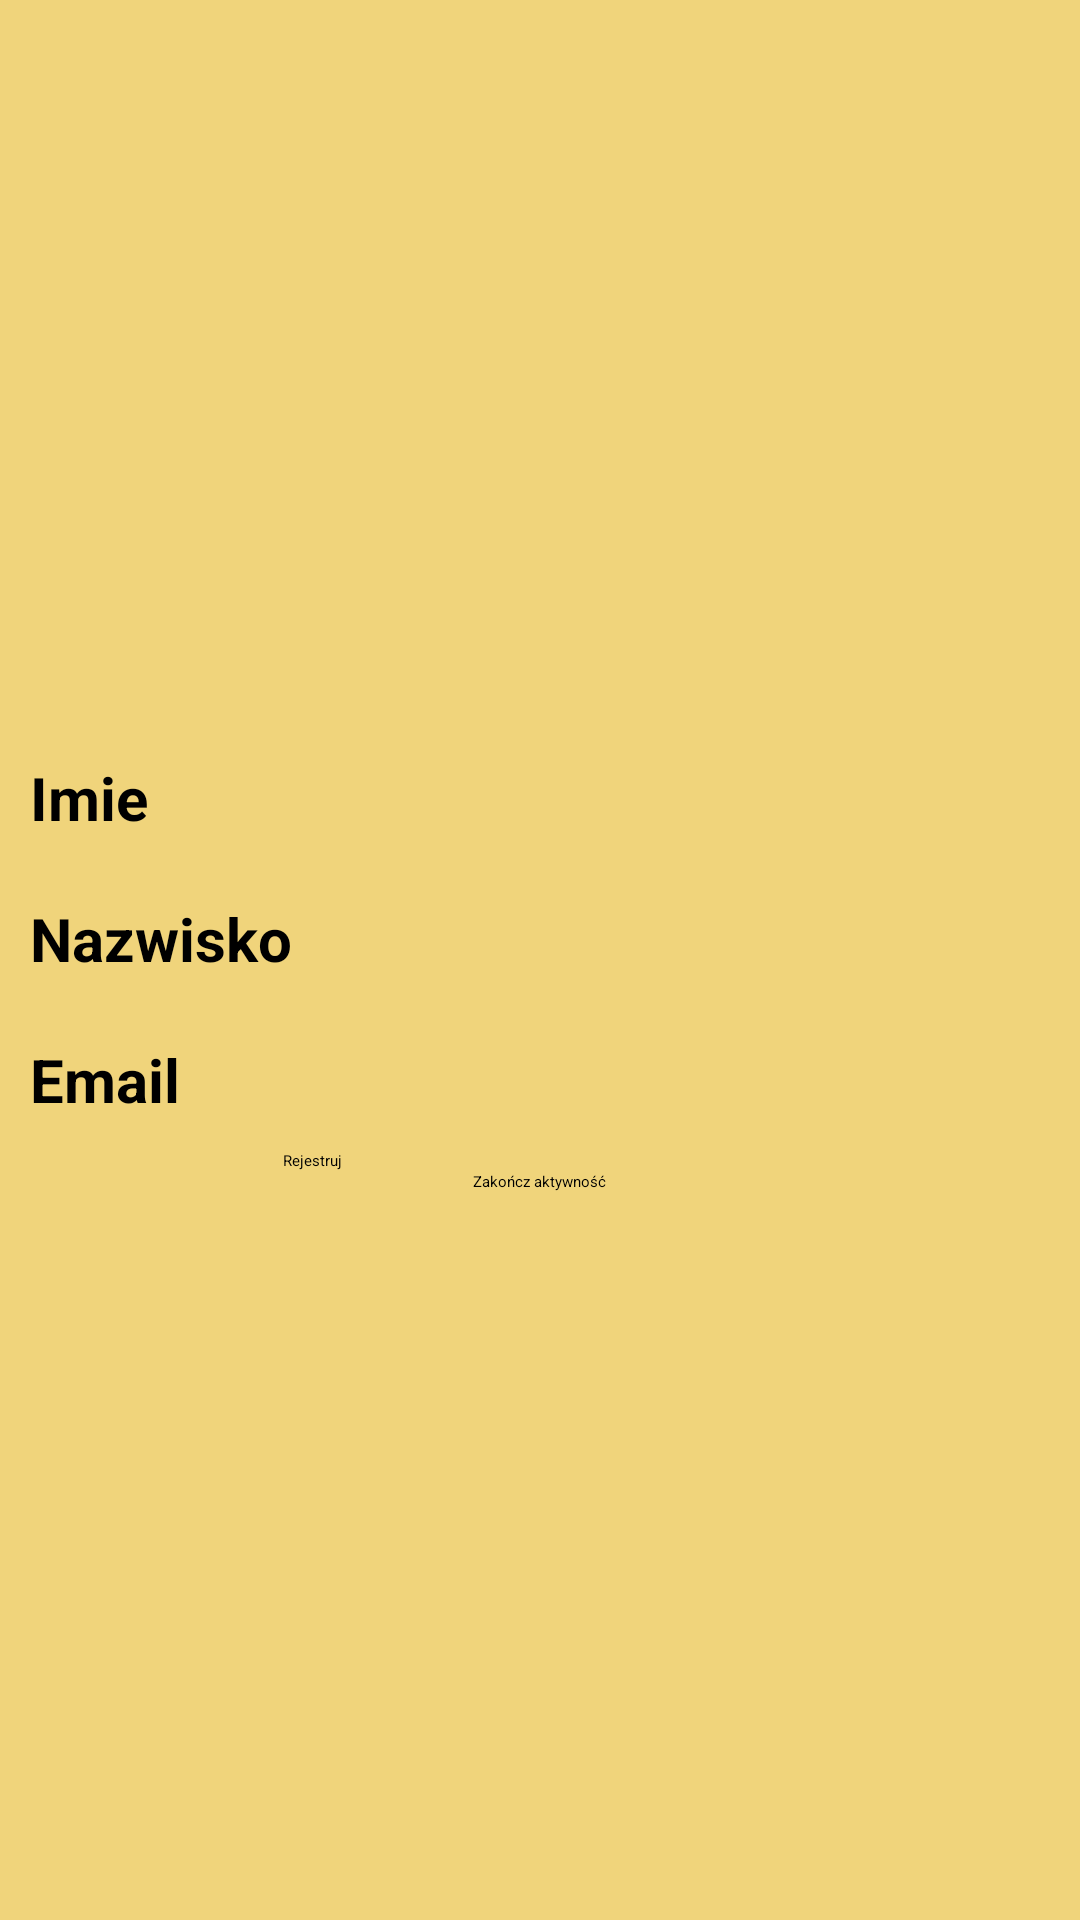

Reconstruct the res/layout file that produces this screen, plus the resources it refers to.
<!-- AndroidManifest.xml: application theme Theme.SecondActivity -->
<!-- res/layout/activity_second.xml -->
<?xml version="1.0" encoding="utf-8"?>
<LinearLayout xmlns:android="http://schemas.android.com/apk/res/android"
    xmlns:app="http://schemas.android.com/apk/res-auto"
    xmlns:tools="http://schemas.android.com/tools"
    android:id="@+id/main"
    android:layout_width="match_parent"
    android:layout_height="match_parent"
    android:gravity="center_vertical"
    android:background="#F0D47B"
    android:orientation="vertical"
    tools:context=".SecondActivity">


    <EditText
        android:id="@+id/imie"
        android:layout_width="match_parent"
        android:layout_height="wrap_content"
        android:layout_gravity="center_horizontal"
        android:hint="Imie"
        android:layout_margin="10dp"
        android:textSize="20dp"
        android:textStyle="bold"
         />
    <EditText
        android:id="@+id/nazwisko"
        android:layout_width="match_parent"
        android:layout_height="wrap_content"
        android:layout_gravity="center_horizontal"
        android:hint="Nazwisko"
        android:layout_margin="10dp"
        android:textSize="20dp"
        android:textStyle="bold"
        />

    <EditText
        android:id="@+id/email"
        android:layout_width="match_parent"
        android:layout_height="wrap_content"
        android:layout_gravity="center_horizontal"
        android:hint="Email"
        android:layout_margin="10dp"
        android:textSize="20dp"
        android:textStyle="bold"
        />

    <Button
        android:id="@+id/register"
        android:layout_width="171dp"
        android:layout_height="wrap_content"
        android:layout_gravity="center_horizontal"
        android:text="Rejestruj" />

    <Button
        android:id="@+id/buttonBack"
        android:layout_width="wrap_content"
        android:layout_height="wrap_content"
        android:layout_gravity="center_horizontal"
        android:text="Zakończ aktywność" />

</LinearLayout>
<!-- resources referenced by this layout -->
<resources>
  <style name="Theme.SecondActivity" parent="Base.Theme.SecondActivity">
          
          <item name="android:navigationBarColor">@android:color/transparent</item>
          <item name="android:statusBarColor">@android:color/transparent</item>
          <item name="android:windowLightStatusBar">?attr/isLightTheme</item>
      </style>
</resources>
